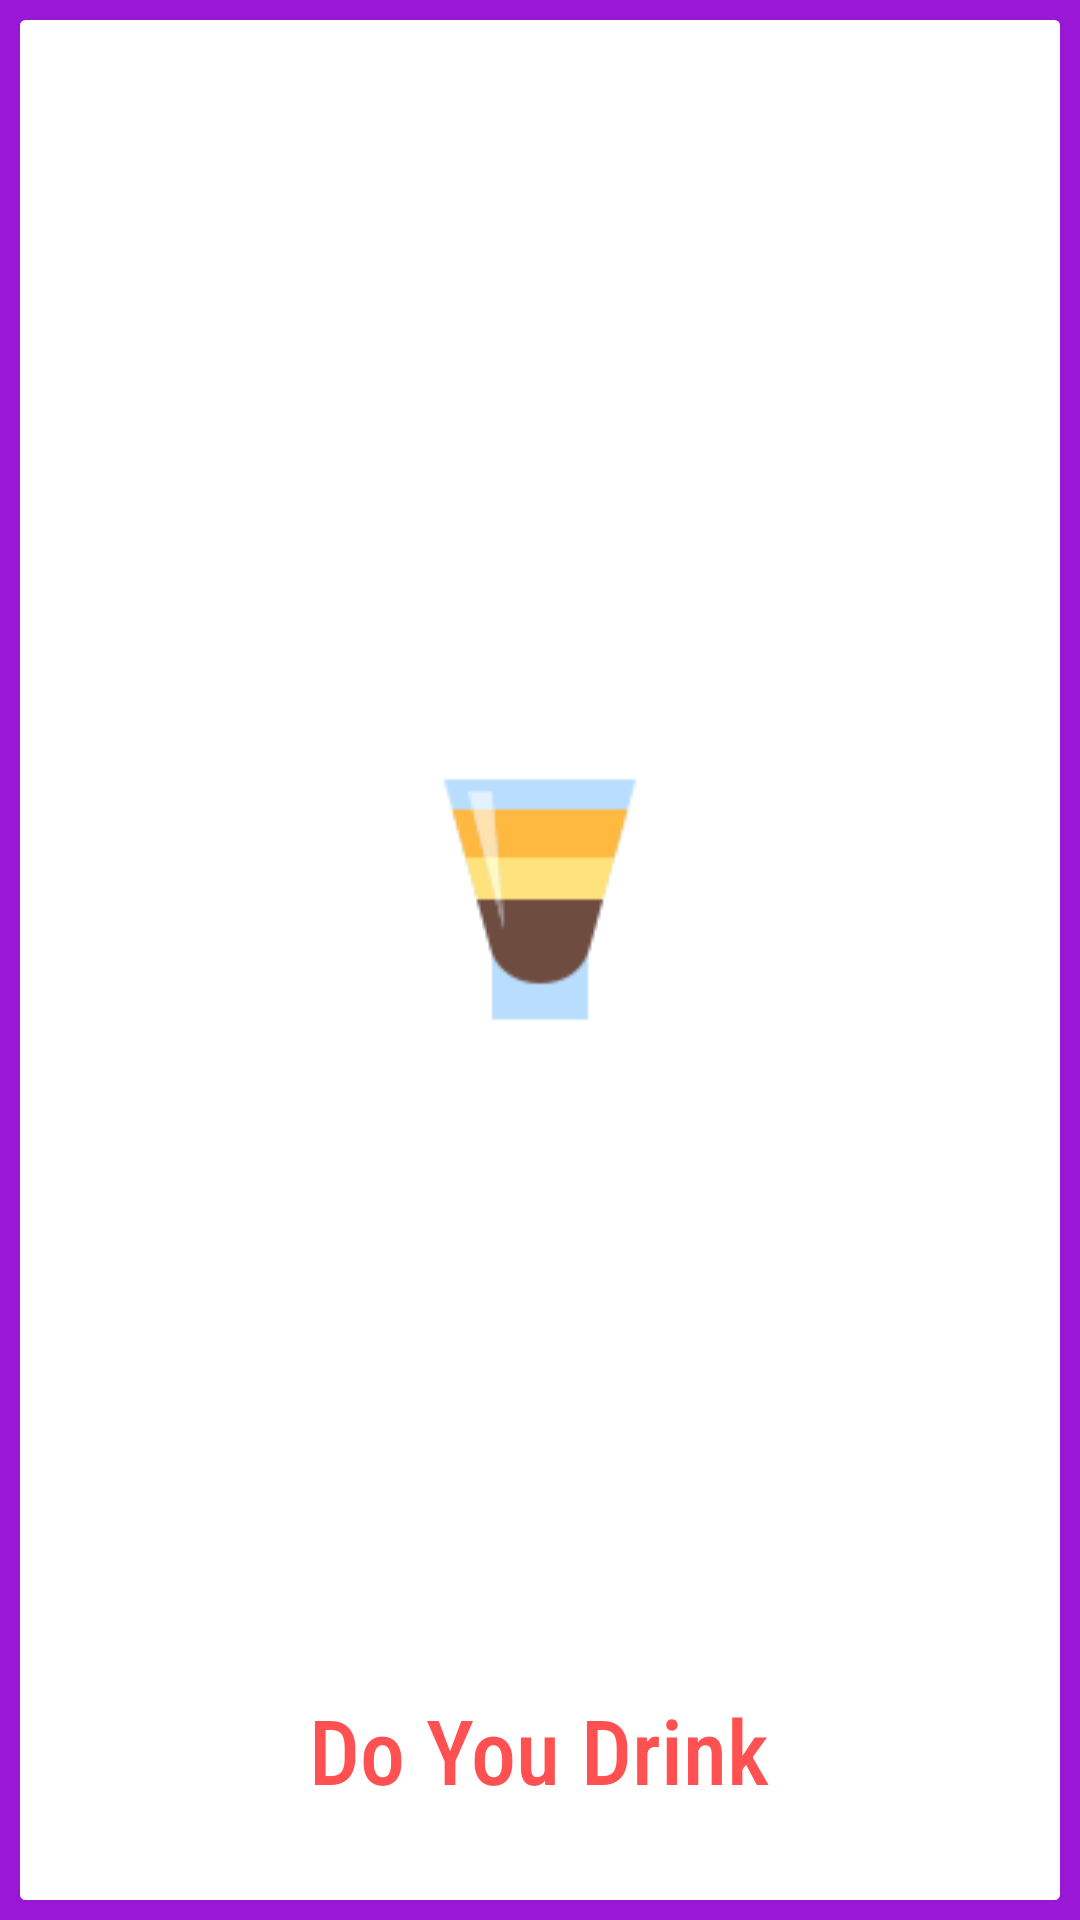

Here is an Android app screen rendered from its layout file. Give the layout XML and the strings, colors and styles it references.
<!-- AndroidManifest.xml: application theme AppTheme -->
<!-- res/layout/menu_header.xml -->
<?xml version="1.0" encoding="utf-8"?>
<LinearLayout xmlns:android="http://schemas.android.com/apk/res/android"
    xmlns:app="http://schemas.android.com/apk/res-auto"
    xmlns:tools="http://schemas.android.com/tools"
    android:layout_width="match_parent"
    android:layout_height="wrap_content"
    android:background="@color/colorPrimaryDark"
    android:fadingEdge="vertical"
    android:gravity="center_horizontal"
    android:orientation="vertical"
    android:padding="20px">

    <LinearLayout
        android:layout_width="match_parent"
        android:layout_height="match_parent"
        android:layout_weight="1"
        android:background="@drawable/round_rect"
        android:gravity="center"
        android:orientation="vertical"
        android:paddingTop="90px"
        android:paddingBottom="90px">

        <ImageView
            android:id="@+id/imageView"
            android:layout_width="wrap_content"
            android:layout_height="100px"
            android:layout_weight="1"
            app:srcCompat="@drawable/app_logo" />

        <TextView
            android:id="@+id/textView"
            android:layout_width="wrap_content"
            android:layout_height="wrap_content"
            android:fontFamily="sans-serif-condensed-medium"
            android:text="Do You Drink"
            android:textAlignment="center"
            android:textColor="#ff5151"
            android:textSize="30sp" />
    </LinearLayout>

</LinearLayout>
<!-- resources referenced by this layout -->
<resources>
  <color name="colorPrimaryDark">#9818d6</color>
  <!-- drawable app_logo: png bitmap (drawable, 2138 bytes) -->
  <!-- drawable round_rect (drawable) -->
  <?xml version="1.0" encoding="utf-8"?>
  <shape xmlns:android="http://schemas.android.com/apk/res/android"
      android:shape="rectangle" >
  
      <solid android:color="@android:color/white" />
  
      <corners android:radius="4px" />
  
      <stroke
          android:width="1dp"
          android:color="@android:color/white" />
  
  </shape>
  <style name="AppTheme" parent="Theme.MaterialComponents.Light">
          
          <item name="colorPrimary">@color/colorPrimary</item>
          <item name="colorPrimaryDark">@color/colorPrimaryDark</item>
          <item name="colorAccent">@color/colorAccent</item>
          <item name="android:navigationBarColor">@color/colorPrimaryDark</item>
      </style>
  <color name="colorPrimary">#655c56</color>
  <color name="colorAccent">#D81B60</color>
</resources>
